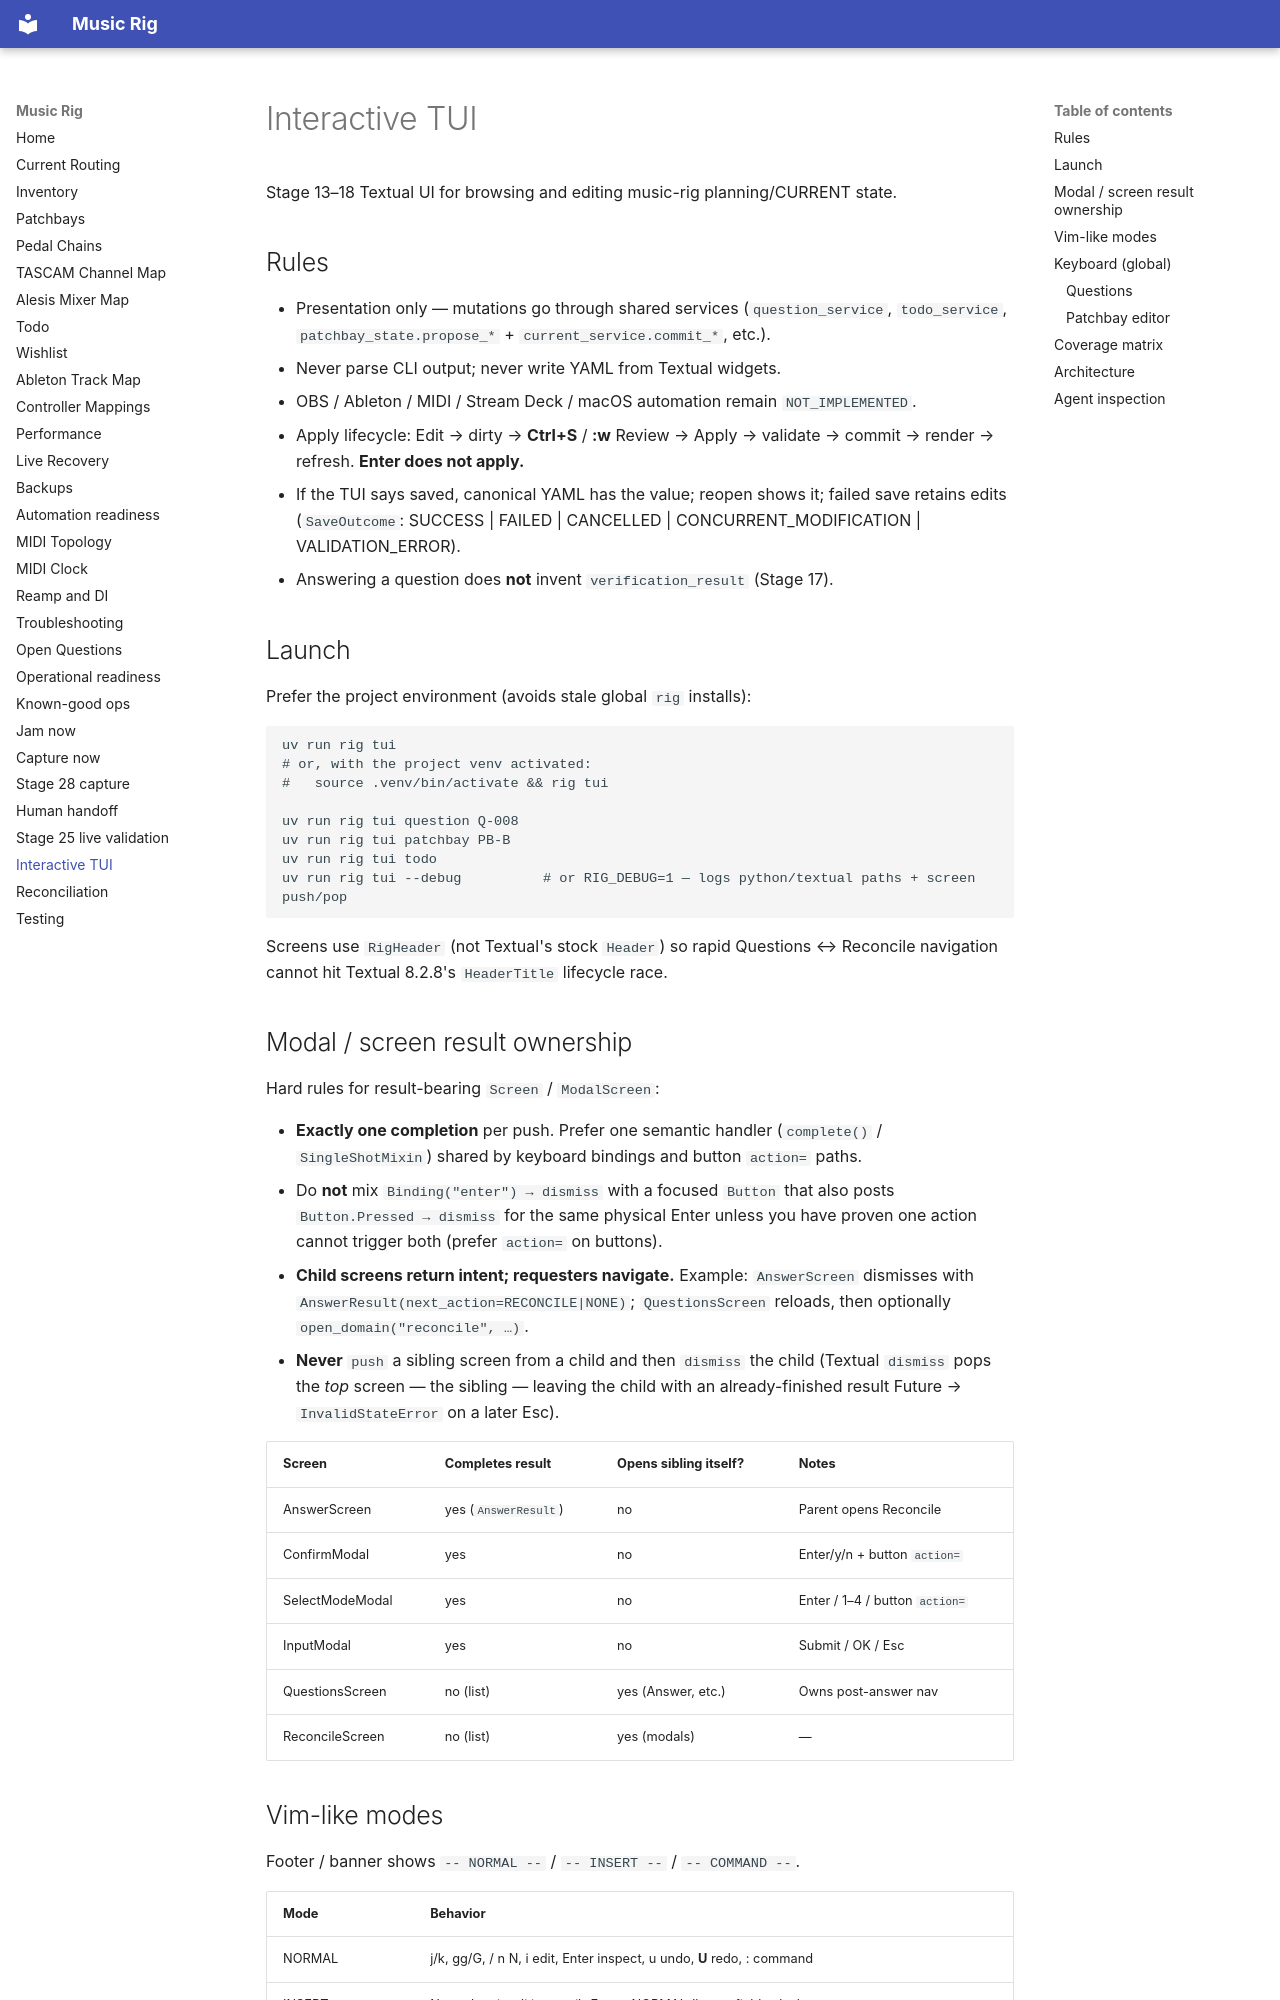

repository: sempervent/music-rig · page: tui/index.html · generator: mkdocs

# Interactive TUI

Stage 13–18 Textual UI for browsing and editing music-rig planning/CURRENT state.

## Rules

- Presentation only — mutations go through shared services (`question_service`,
  `todo_service`, `patchbay_state.propose_*` + `current_service.commit_*`, etc.).
- Never parse CLI output; never write YAML from Textual widgets.
- OBS / Ableton / MIDI / Stream Deck / macOS automation remain `NOT_IMPLEMENTED`.
- Apply lifecycle: Edit → dirty → **Ctrl+S** / **:w** Review → Apply → validate →
  commit → render → refresh. **Enter does not apply.**
- If the TUI says saved, canonical YAML has the value; reopen shows it; failed
  save retains edits (`SaveOutcome`: SUCCESS | FAILED | CANCELLED |
  CONCURRENT_MODIFICATION | VALIDATION_ERROR).
- Answering a question does **not** invent `verification_result` (Stage 17).

## Launch

Prefer the project environment (avoids stale global `rig` installs):

```bash
uv run rig tui
# or, with the project venv activated:
#   source .venv/bin/activate && rig tui

uv run rig tui question Q-008
uv run rig tui patchbay PB-B
uv run rig tui todo
uv run rig tui --debug          # or RIG_DEBUG=1 — logs python/textual paths + screen push/pop
```

Screens use ``RigHeader`` (not Textual's stock ``Header``) so rapid Questions ↔
Reconcile navigation cannot hit Textual 8.2.8's ``HeaderTitle`` lifecycle race.
